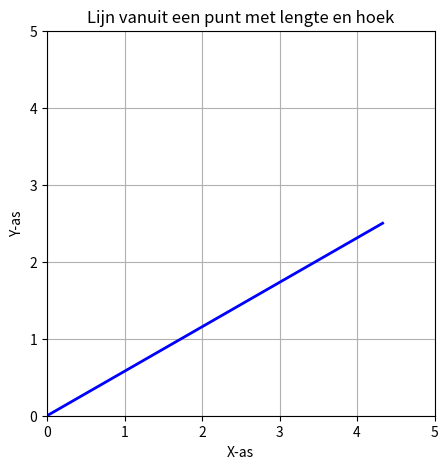

Write the Python code that produced this figure.
# In dit voorbeeld wordt de plot-functie gebruikt om een rechte lijn te trekken tussen het startpunt en het eindpunt. We passen nog steeds de limieten van de x-as en y-as aan om ervoor te zorgen dat de assen in overeenstemming zijn en de lijn correct wordt weergegeven.

import matplotlib.pyplot as plt
import numpy as np

# Gegevens voor de lijn
start_punt = [0, 0]  # Beginpunt van de lijn
lengte = 5  # Lengte van de lijn
hoek_graden = 30  # Hoek in graden

# Converteer de hoek naar radialen
hoek_rad = np.radians(hoek_graden)

# Bereken eindpunt van de lijn
end_punt = [start_punt[0] + lengte * np.cos(hoek_rad), start_punt[1] + lengte * np.sin(hoek_rad)]

# Teken de lijn
plt.figure(figsize=(5, 5))
plt.plot([start_punt[0], end_punt[0]], [start_punt[1], end_punt[1]], color='b', linewidth=2)
plt.xlim(0, lengte)  # Aanpassen van de x-as limieten
plt.ylim(0, lengte)  # Aanpassen van de y-as limieten
plt.xlabel('X-as')
plt.ylabel('Y-as')
plt.title('Lijn vanuit een punt met lengte en hoek')
plt.grid()
plt.show()
